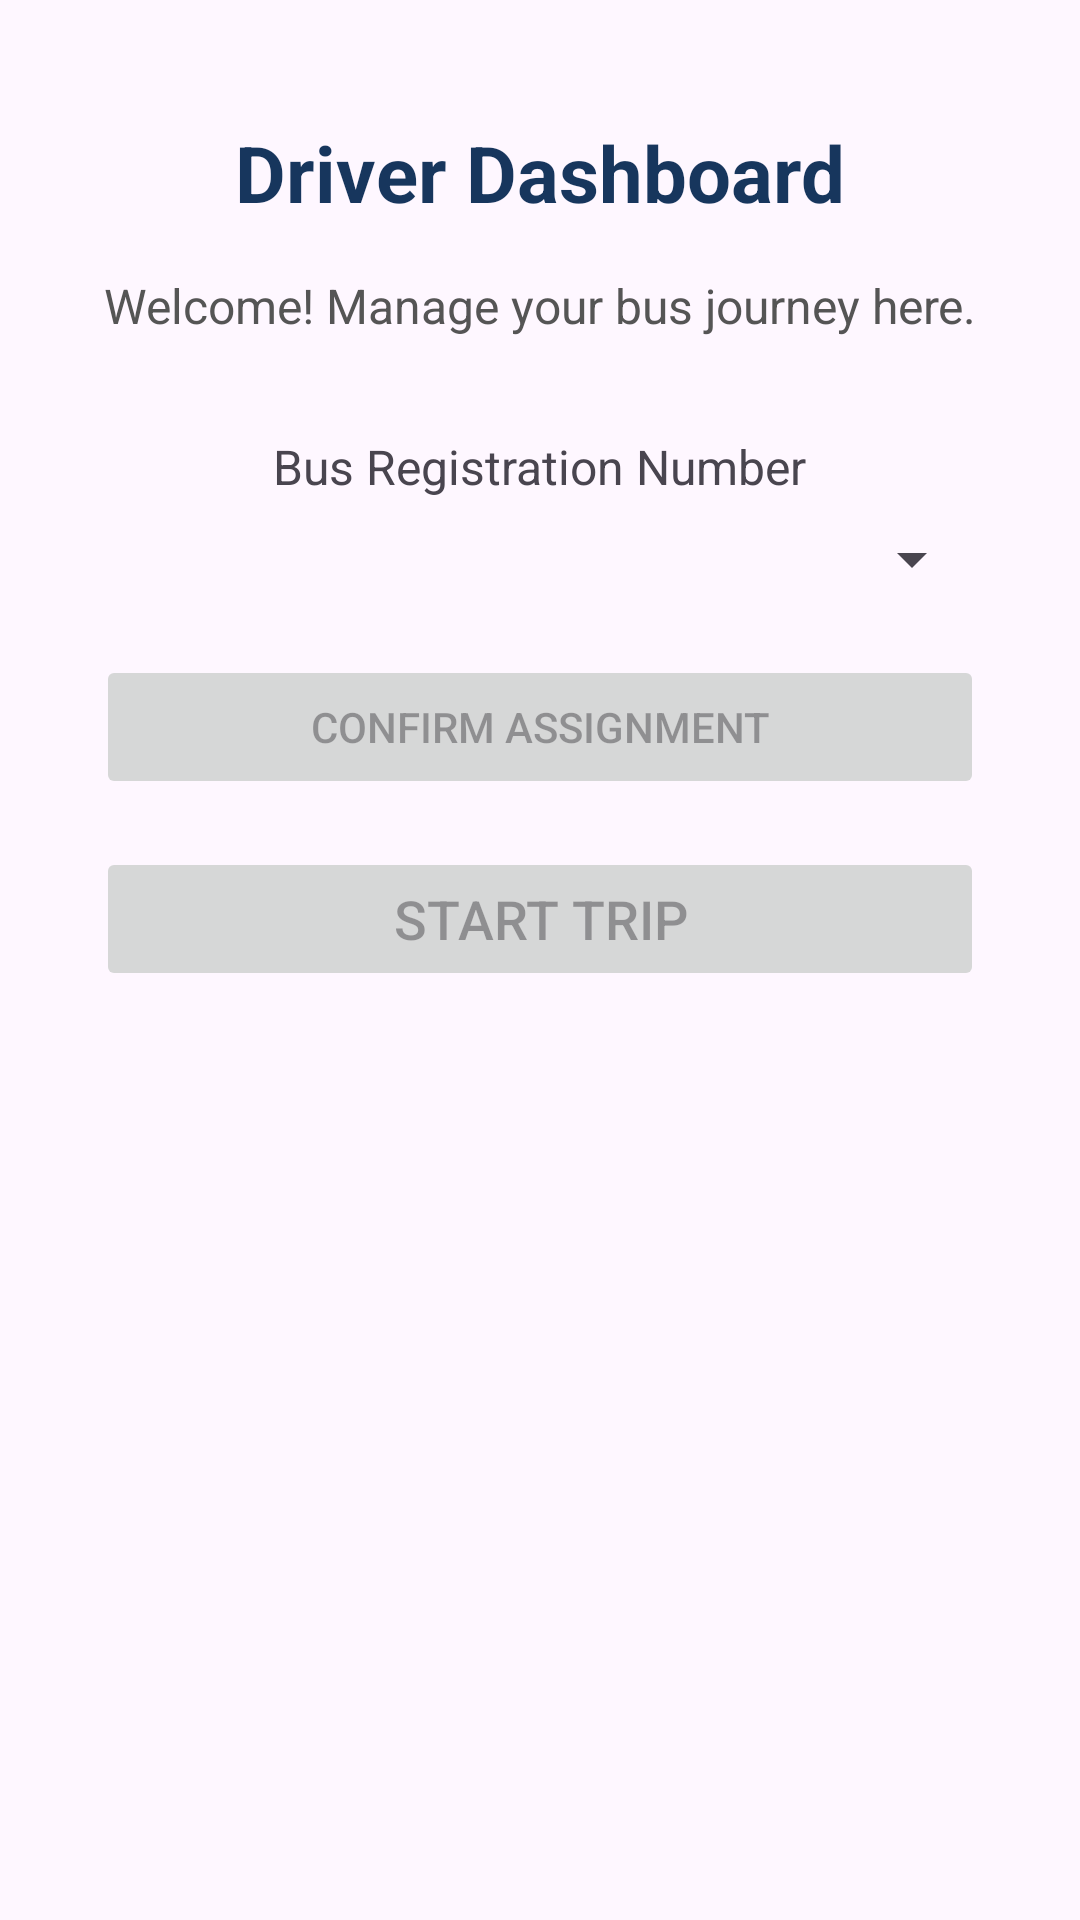

Here is an Android app screen rendered from its layout file. Give the layout XML and the strings, colors and styles it references.
<!-- AndroidManifest.xml: application theme Theme.UPSRTCSmartBusTracker -->
<!-- res/layout/activity_driver.xml -->
<?xml version="1.0" encoding="utf-8"?>
<androidx.constraintlayout.widget.ConstraintLayout
    xmlns:android="http://schemas.android.com/apk/res/android"
    xmlns:app="http://schemas.android.com/apk/res-auto"
    xmlns:tools="http://schemas.android.com/tools"
    android:id="@+id/main"
    android:layout_width="match_parent"
    android:layout_height="match_parent"
    tools:context=".DriverActivity">

    <TextView
        android:id="@+id/driverDashboardTitle"
        android:layout_width="wrap_content"
        android:layout_height="wrap_content"
        android:text="@string/driver_dashboard"
        android:textSize="26sp"
        android:textStyle="bold"
        android:textColor="#17365D"
        android:layout_marginTop="40dp"
        app:layout_constraintTop_toTopOf="parent"
        app:layout_constraintStart_toStartOf="parent"
        app:layout_constraintEnd_toEndOf="parent"/>

    <TextView
        android:id="@+id/welcomeDriver"
        android:layout_width="wrap_content"
        android:layout_height="wrap_content"
        android:text="@string/welcome_driver"
        android:textSize="16sp"
        android:textColor="#555555"
        android:layout_marginTop="16dp"
        app:layout_constraintTop_toBottomOf="@id/driverDashboardTitle"
        app:layout_constraintStart_toStartOf="parent"
        app:layout_constraintEnd_toEndOf="parent"/>

    <TextView
        android:id="@+id/busRegistrationLabel"
        android:layout_width="wrap_content"
        android:layout_height="wrap_content"
        android:text="@string/bus_registration"
        android:textSize="16sp"
        android:layout_marginTop="32dp"
        app:layout_constraintTop_toBottomOf="@id/welcomeDriver"
        app:layout_constraintStart_toStartOf="parent"
        app:layout_constraintEnd_toEndOf="parent"/>

    <Spinner
        android:id="@+id/routeSpinner"
        android:layout_width="0dp"
        android:layout_height="wrap_content"
        android:layout_marginTop="8dp"
        android:layout_marginStart="32dp"
        android:layout_marginEnd="32dp"
        android:prompt="@string/choose_assigned_bus"
        app:layout_constraintTop_toBottomOf="@id/busRegistrationLabel"
        app:layout_constraintStart_toStartOf="parent"
        app:layout_constraintEnd_toEndOf="parent"/>

    <EditText
        android:id="@+id/busNumberInput"
        android:layout_width="0dp"
        android:layout_height="wrap_content"
        android:visibility="gone"
        android:inputType="textCapCharacters"
        app:layout_constraintTop_toBottomOf="@id/routeSpinner"
        app:layout_constraintStart_toStartOf="@id/routeSpinner"
        app:layout_constraintEnd_toEndOf="@id/routeSpinner"/>

    <TextView
        android:id="@+id/assignedRouteText"
        android:layout_width="0dp"
        android:layout_height="wrap_content"
        android:textSize="16sp"
        android:textStyle="bold"
        android:gravity="center"
        android:layout_marginTop="20dp"
        android:visibility="gone"
        app:layout_constraintTop_toBottomOf="@id/routeSpinner"
        app:layout_constraintStart_toStartOf="@id/routeSpinner"
        app:layout_constraintEnd_toEndOf="@id/routeSpinner"/>

    <Button
        android:id="@+id/confirmAssignmentButton"
        android:layout_width="0dp"
        android:layout_height="wrap_content"
        android:text="@string/confirm_assignment"
        android:layout_marginTop="20dp"
        android:layout_marginStart="32dp"
        android:layout_marginEnd="32dp"
        android:enabled="false"
        app:layout_constraintTop_toBottomOf="@id/assignedRouteText"
        app:layout_constraintStart_toStartOf="parent"
        app:layout_constraintEnd_toEndOf="parent"/>

    <Button
        android:id="@+id/startTripButton"
        android:layout_width="0dp"
        android:layout_height="wrap_content"
        android:text="@string/start_trip"
        android:textSize="18sp"
        android:layout_marginTop="16dp"
        android:layout_marginStart="32dp"
        android:layout_marginEnd="32dp"
        android:enabled="false"
        app:layout_constraintTop_toBottomOf="@id/confirmAssignmentButton"
        app:layout_constraintStart_toStartOf="parent"
        app:layout_constraintEnd_toEndOf="parent"/>

    <TextView
        android:id="@+id/activeRouteText"
        android:layout_width="wrap_content"
        android:layout_height="wrap_content"
        android:textSize="18sp"
        android:textStyle="bold"
        android:layout_marginTop="24dp"
        android:visibility="gone"
        app:layout_constraintTop_toBottomOf="@id/startTripButton"
        app:layout_constraintStart_toStartOf="parent"
        app:layout_constraintEnd_toEndOf="parent"/>

    <TextView
        android:id="@+id/activeBusText"
        android:layout_width="wrap_content"
        android:layout_height="wrap_content"
        android:textSize="18sp"
        android:textStyle="bold"
        android:layout_marginTop="12dp"
        android:visibility="gone"
        app:layout_constraintTop_toBottomOf="@id/activeRouteText"
        app:layout_constraintStart_toStartOf="parent"
        app:layout_constraintEnd_toEndOf="parent"/>

</androidx.constraintlayout.widget.ConstraintLayout>
<!-- resources referenced by this layout -->
<resources>
  <string name="bus_registration">Bus Registration Number</string>
  <string name="choose_assigned_bus">Choose Assigned Bus</string>
  <string name="confirm_assignment">Confirm Assignment</string>
  <string name="driver_dashboard">Driver Dashboard</string>
  <string name="start_trip">Start Trip</string>
  <string name="welcome_driver">Welcome! Manage your bus journey here.</string>
  <style name="Theme.UPSRTCSmartBusTracker" parent="Base.Theme.UPSRTCSmartBusTracker" />
  <style name="Base.Theme.UPSRTCSmartBusTracker" parent="Theme.Material3.DayNight.NoActionBar">
          
          
      </style>
</resources>
